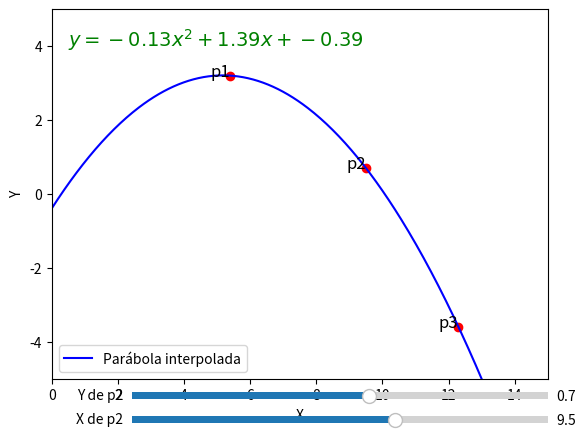

Write Python code to recreate this figure.
# import numpy as np
# import matplotlib.pyplot as plt
# from matplotlib.widgets import Slider

# # Definir los puntos iniciales
# p1 = (5.4, 3.2)
# p2 = (9.5, 0.7)
# p3 = (12.3, -3.6)

# # Función para calcular la parábola que pasa por tres puntos
# def interpolar_parabola(p1, p2, p3):
#     # Tres puntos (x1, y1), (x2, y2), (x3, y3)
#     x1, y1 = p1
#     x2, y2 = p2
#     x3, y3 = p3

#     # Resolver el sistema de ecuaciones para los coeficientes a, b, c de la parábola
#     A = np.array([[x1**2, x1, 1],
#                   [x2**2, x2, 1],
#                   [x3**2, x3, 1]])
#     B = np.array([y1, y2, y3])

#     # Resolver el sistema lineal
#     a, b, c = np.linalg.solve(A, B)
#     return a, b, c

# # Función para graficar la parábola y los puntos
# def graficar(a, b, c, p1, p2, p3):
#     # Crear un rango de valores x para dibujar la parábola
#     x_vals = np.linspace(0, 15, 400)
#     y_vals = a * x_vals**2 + b * x_vals + c

#     # Graficar la parábola
#     ax.cla()  # Limpiar el gráfico actual
#     ax.plot(x_vals, y_vals, label="Parábola interpolada", color="blue")
    
#     # Graficar los puntos
#     ax.scatter([p1[0], p2[0], p3[0]], [p1[1], p2[1], p3[1]], color="red")
#     ax.text(p1[0], p1[1], 'p1', fontsize=12, ha='right')
#     ax.text(p2[0], p2[1], 'p2', fontsize=12, ha='right')
#     ax.text(p3[0], p3[1], 'p3', fontsize=12, ha='right')

#     # Configurar el gráfico
#     ax.set_xlim(0, 15)
#     ax.set_ylim(-5, 5)
#     ax.set_xlabel('X')
#     ax.set_ylabel('Y')
#     ax.legend()
    
#     # Redibujar el gráfico
#     fig.canvas.draw()

# # Función para actualizar la parábola cuando mueves p2
# def actualizar(val):
#     global p2
#     p2 = (slider_x.val, slider_y.val)
#     a, b, c = interpolar_parabola(p1, p2, p3)
#     graficar(a, b, c, p1, p2, p3)

# # Crear la figura y los ejes para el gráfico
# fig, ax = plt.subplots()

# # Calcular los coeficientes iniciales
# a, b, c = interpolar_parabola(p1, p2, p3)
# graficar(a, b, c, p1, p2, p3)

# # Crear sliders para mover p2
# ax_slider_x = plt.axes([0.25, 0.01, 0.65, 0.03], facecolor='lightgoldenrodyellow')
# ax_slider_y = plt.axes([0.25, 0.06, 0.65, 0.03], facecolor='lightgoldenrodyellow')

# slider_x = Slider(ax_slider_x, 'X de p2', 0, 15, valinit=p2[0], valstep=0.1)
# slider_y = Slider(ax_slider_y, 'Y de p2', -5, 5, valinit=p2[1], valstep=0.1)

# # Conectar los sliders con la función de actualización
# slider_x.on_changed(actualizar)
# slider_y.on_changed(actualizar)

# # Mostrar el gráfico interactivo en el mismo panel
# plt.show()


import numpy as np
import matplotlib.pyplot as plt
from matplotlib.widgets import Slider

# Definir los puntos iniciales
p1 = (5.4, 3.2)
p2 = (9.5, 0.7)
p3 = (12.3, -3.6)

# Función para calcular la parábola que pasa por tres puntos
def interpolar_parabola(p1, p2, p3):
    # Tres puntos (x1, y1), (x2, y2), (x3, y3)
    x1, y1 = p1
    x2, y2 = p2
    x3, y3 = p3

    # Resolver el sistema de ecuaciones para los coeficientes a, b, c de la parábola
    A = np.array([[x1**2, x1, 1],
                  [x2**2, x2, 1],
                  [x3**2, x3, 1]])
    B = np.array([y1, y2, y3])

    # Resolver el sistema lineal
    a, b, c = np.linalg.solve(A, B)
    return a, b, c

# Función para graficar la parábola y los puntos
def graficar(a, b, c, p1, p2, p3):
    # Crear un rango de valores x para dibujar la parábola
    x_vals = np.linspace(0, 15, 400)
    y_vals = a * x_vals**2 + b * x_vals + c

    # Graficar la parábola
    ax.cla()  # Limpiar el gráfico actual
    ax.plot(x_vals, y_vals, label="Parábola interpolada", color="blue")
    
    # Graficar los puntos
    ax.scatter([p1[0], p2[0], p3[0]], [p1[1], p2[1], p3[1]], color="red")
    ax.text(p1[0], p1[1], 'p1', fontsize=12, ha='right')
    ax.text(p2[0], p2[1], 'p2', fontsize=12, ha='right')
    ax.text(p3[0], p3[1], 'p3', fontsize=12, ha='right')

    # Etiquetas de la ecuación (sin caracteres de escape innecesarios)
    equation_text = r'$y = %.2fx^2 + %.2fx + %.2f$' % (a, b, c)
    ax.text(0.5, 4, equation_text, fontsize=14, color='green')

    # Configurar el gráfico
    ax.set_xlim(0, 15)
    ax.set_ylim(-5, 5)
    ax.set_xlabel('X')
    ax.set_ylabel('Y')
    ax.legend()
    
    # Redibujar el gráfico
    fig.canvas.draw()

# Función para actualizar la parábola cuando mueves p2
def actualizar(val):
    global p2
    p2 = (slider_x.val, slider_y.val)
    a, b, c = interpolar_parabola(p1, p2, p3)
    graficar(a, b, c, p1, p2, p3)

# Crear la figura y los ejes para el gráfico
fig, ax = plt.subplots()

# Calcular los coeficientes iniciales
a, b, c = interpolar_parabola(p1, p2, p3)
graficar(a, b, c, p1, p2, p3)

# Crear sliders para mover p2
ax_slider_x = plt.axes([0.25, 0.01, 0.65, 0.03], facecolor='lightgoldenrodyellow')
ax_slider_y = plt.axes([0.25, 0.06, 0.65, 0.03], facecolor='lightgoldenrodyellow')

slider_x = Slider(ax_slider_x, 'X de p2', 0, 15, valinit=p2[0], valstep=0.1)
slider_y = Slider(ax_slider_y, 'Y de p2', -5, 5, valinit=p2[1], valstep=0.1)

# Conectar los sliders con la función de actualización
slider_x.on_changed(actualizar)
slider_y.on_changed(actualizar)

# Mostrar el gráfico interactivo en el mismo panel
plt.show()
